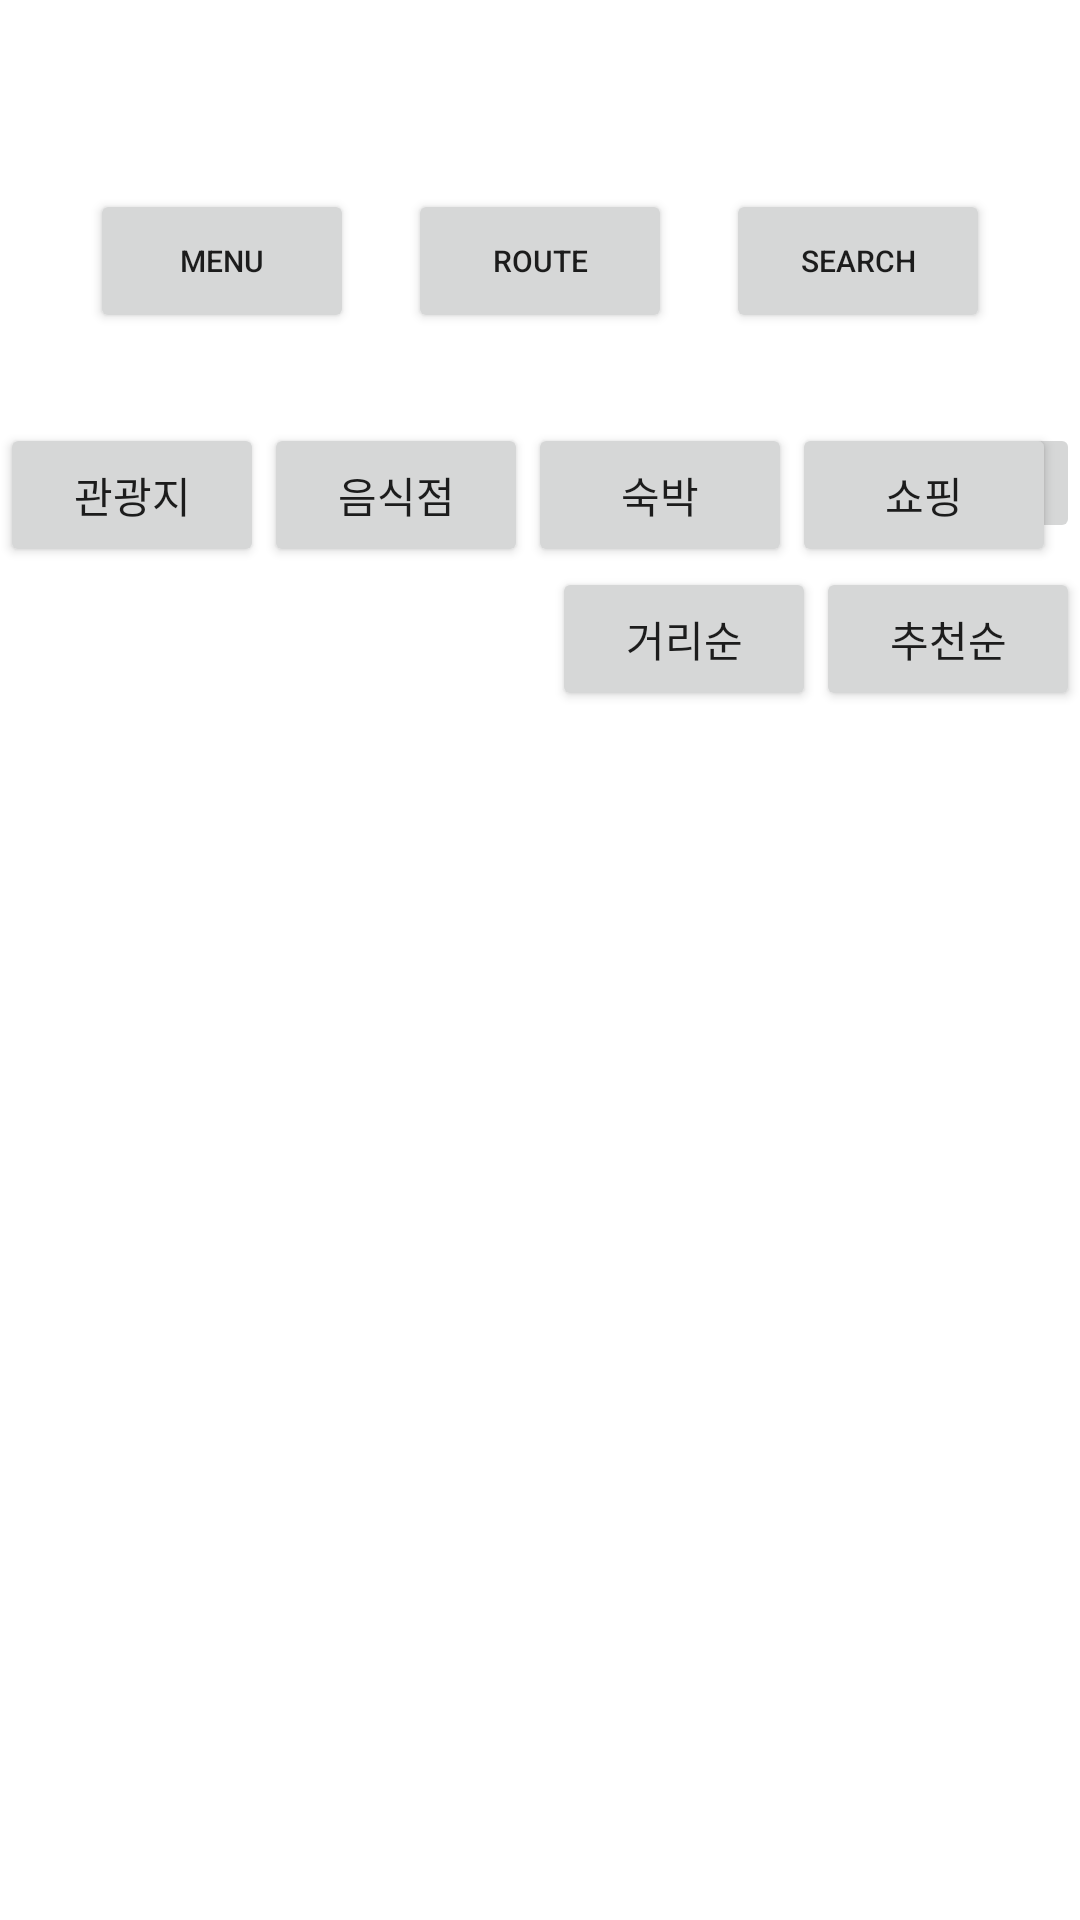

Android layout source for this screen:
<!-- AndroidManifest.xml: application theme Theme.FinalTBF -->
<!-- res/layout/activity_place_list.xml -->
<?xml version="1.0" encoding="utf-8"?>
<androidx.coordinatorlayout.widget.CoordinatorLayout
    xmlns:android="http://schemas.android.com/apk/res/android"
    android:layout_width="match_parent"
    android:layout_height="match_parent">

    <LinearLayout
        android:layout_width="match_parent"
        android:layout_height="match_parent"
        android:orientation="vertical">

        

        <TextView
            android:id = "@+id/bt_showdata"
            android:layout_width="59dp"
            android:layout_height="33dp"
            />

        <RelativeLayout
            android:layout_width="match_parent"
            android:layout_height="wrap_content"
            android:padding="30dp" >
            <Button
                android:layout_width="wrap_content"
                android:layout_height="wrap_content"
                android:text="menu"
                android:textSize="10dp"
                android:layout_alignParentLeft="true"/>
            <Button
                android:layout_width="wrap_content"
                android:layout_height="wrap_content"
                android:text="route"
                android:textSize="10dp"
                android:layout_centerHorizontal="true" />
            <Button
                android:layout_width="wrap_content"
                android:layout_height="wrap_content"
                android:text="search"
                android:textSize="10dp"
                android:layout_alignParentRight="true"/>
        </RelativeLayout>

        <RelativeLayout
            android:layout_width="wrap_content"
            android:layout_height="wrap_content"
            android:gravity="left">
            <Button
                android:id="@+id/btn_tour"
                android:layout_width="wrap_content"
                android:layout_height="wrap_content"
                android:text="관광지"
                android:layout_alignParentLeft="true"/>
            <Button
                android:id="@+id/btn_restaurant"
                android:layout_width="wrap_content"
                android:layout_height="wrap_content"
                android:text="음식점"
                android:layout_toRightOf="@id/btn_tour"/>
            <Button
                android:id="@+id/btn_accomodation"
                android:layout_width="wrap_content"
                android:layout_height="wrap_content"
                android:text="숙박"
                android:layout_toRightOf="@id/btn_restaurant"/>
            <Button
                android:id="@+id/btn_shopping"
                android:layout_width="wrap_content"
                android:layout_height="wrap_content"
                android:text="쇼핑"
                android:layout_toRightOf="@id/btn_accomodation"/>
            <ImageButton
                android:src="@drawable/map_icon"
                android:layout_width="40dp"
                android:layout_height="40dp"
                android:layout_alignParentRight="true"/>
        </RelativeLayout>

        <RelativeLayout
            android:layout_width="wrap_content"
            android:layout_height="wrap_content"
            android:orientation="horizontal"
            android:gravity="right">
            <Button
                android:id="@+id/sort_by_rate"
                android:layout_width="wrap_content"
                android:layout_height="wrap_content"
                android:text="추천순"
                android:layout_alignParentRight="true"/>
            <Button
                android:id="@+id/sort_by_distance"
                android:layout_width="wrap_content"
                android:layout_height="wrap_content"
                android:text="거리순"
                android:layout_toLeftOf="@id/sort_by_rate"/>
        </RelativeLayout>

        <androidx.recyclerview.widget.RecyclerView
            android:id="@+id/place_recycler_view"
            android:layout_width="match_parent"
            android:layout_height="wrap_content"
            android:background="#FF0000"/>

    </LinearLayout>

</androidx.coordinatorlayout.widget.CoordinatorLayout>
<!-- resources referenced by this layout -->
<resources>
  <style name="Theme.FinalTBF" parent="Theme.MaterialComponents.DayNight.DarkActionBar">
          
          <item name="colorPrimary">@color/purple_500</item>
          <item name="colorPrimaryVariant">@color/purple_700</item>
          <item name="colorOnPrimary">@color/white</item>
          
          <item name="colorSecondary">@color/teal_200</item>
          <item name="colorSecondaryVariant">@color/teal_700</item>
          <item name="colorOnSecondary">@color/black</item>
          
          <item name="android:statusBarColor" tools:targetApi="l">?attr/colorPrimaryVariant</item>
          
      </style>
  <!-- not gathered from this repository: default colours our renderer supplied (Android Studio template values) -->
  <color name="purple_500">#FF6200EE</color>
  <color name="purple_700">#FF3700B3</color>
  <color name="teal_200">#FF03DAC5</color>
  <color name="teal_700">#FF018786</color>
  <color name="black">#FF000000</color>
  <color name="white">#FFFFFFFF</color>
</resources>
